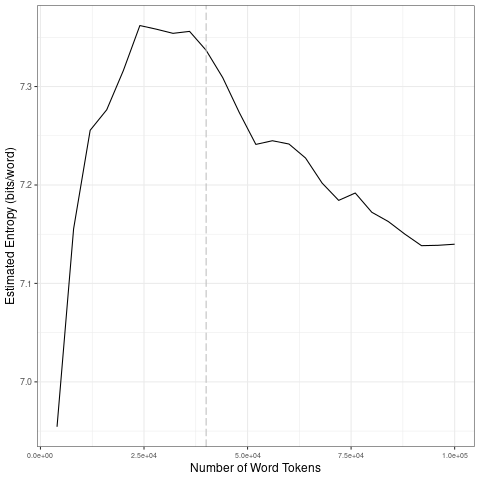

The table this chart was drawn from, first rows:
file, entropy.Corpus.Size, entropy.Entropy, sd.Corpus.Size, sd.SD
data/covid-clean/2020_by_fr/2020-05-05_t…, 4000, 6.954, 20000, 0.1452
data/covid-clean/2020_by_fr/2020-05-05_t…, 8000, 7.155, 40000, 0.009742
data/covid-clean/2020_by_fr/2020-05-05_t…, 12000, 7.256, 60000, 0.02955
data/covid-clean/2020_by_fr/2020-05-05_t…, 16000, 7.276, 80000, 0.02083
data/covid-clean/2020_by_fr/2020-05-05_t…, 20000, 7.316, 1e+05, 0.01059
data/covid-clean/2020_by_fr/2020-05-05_t…, 24000, 7.362, 20000, 0.1452
data/covid-clean/2020_by_fr/2020-05-05_t…, 28000, 7.358, 40000, 0.009742
data/covid-clean/2020_by_fr/2020-05-05_t…, 32000, 7.354, 60000, 0.02955
data/covid-clean/2020_by_fr/2020-05-05_t…, 36000, 7.356, 80000, 0.02083
data/covid-clean/2020_by_fr/2020-05-05_t…, 40000, 7.337, 1e+05, 0.01059
data/covid-clean/2020_by_fr/2020-05-05_t…, 44000, 7.309, 20000, 0.1452
data/covid-clean/2020_by_fr/2020-05-05_t…, 48000, 7.274, 40000, 0.009742
data/covid-clean/2020_by_fr/2020-05-05_t…, 52000, 7.241, 60000, 0.02955
data/covid-clean/2020_by_fr/2020-05-05_t…, 56000, 7.245, 80000, 0.02083
data/covid-clean/2020_by_fr/2020-05-05_t…, 60000, 7.242, 1e+05, 0.01059
data/covid-clean/2020_by_fr/2020-05-05_t…, 64000, 7.227, 20000, 0.1452
data/covid-clean/2020_by_fr/2020-05-05_t…, 68000, 7.202, 40000, 0.009742
data/covid-clean/2020_by_fr/2020-05-05_t…, 72000, 7.184, 60000, 0.02955
data/covid-clean/2020_by_fr/2020-05-05_t…, 76000, 7.192, 80000, 0.02083
data/covid-clean/2020_by_fr/2020-05-05_t…, 80000, 7.172, 1e+05, 0.01059
data/covid-clean/2020_by_fr/2020-05-05_t…, 84000, 7.163, 20000, 0.1452
data/covid-clean/2020_by_fr/2020-05-05_t…, 88000, 7.15, 40000, 0.009742
data/covid-clean/2020_by_fr/2020-05-05_t…, 92000, 7.138, 60000, 0.02955
data/covid-clean/2020_by_fr/2020-05-05_t…, 96000, 7.139, 80000, 0.02083
data/covid-clean/2020_by_fr/2020-05-05_t…, 1e+05, 7.14, 1e+05, 0.01059
